Run: headless pygame with SDL's dummy video driver; simulated clock (each Clock.tick advances the game by its frame time, no real sleeping); random seed 0; keys injected as events and as key.get_pressed() state; mouse plan: one left click at the window centre at the start of phase 2, then a move to the lower-right quarter at the start of phase 3.
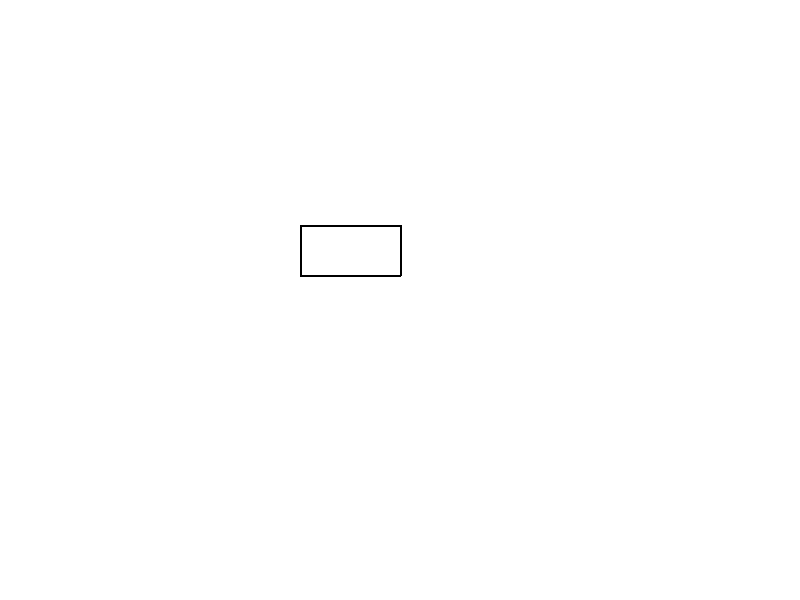
Frame 1 of 4 · flips 1–60 · no input
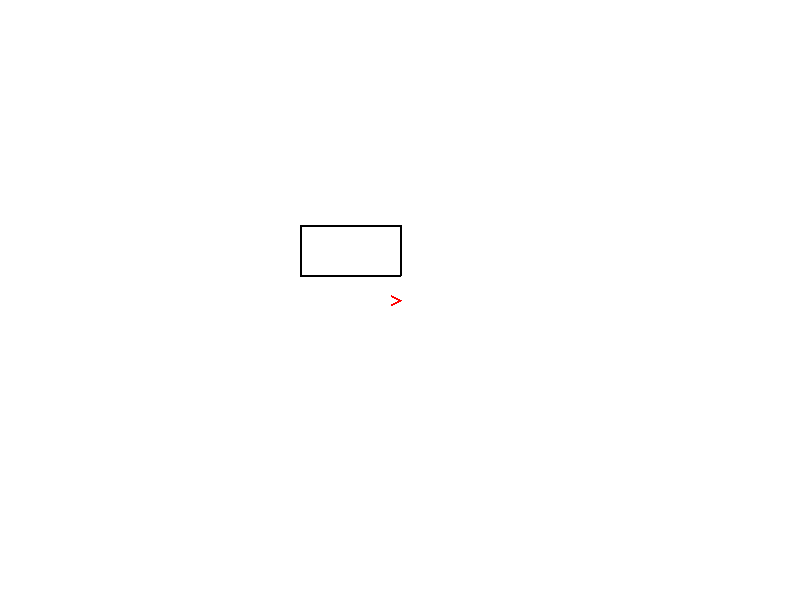
Frame 2 of 4 · flips 61–180 · clicked the window centre · tapped SPACE, RETURN · held RIGHT (→), D
Frame 3 of 4 · flips 181–300 · moved the mouse to the lower-right quarter · held DOWN (↓), S · screen unchanged from frame 2, image omitted
Frame 4 of 4 · flips 301–420 · held LEFT (←), A, UP (↑), W · screen unchanged from frame 3, image omitted

The pygame program that drew these frames:

import pygame, math, numpy as np

def rot(v, ang): # поворот вектора на угол
    s, c = math.sin(ang), math.cos(ang)
    return [v[0] * c - v[1] * s, v[0] * s + v[1] * c]
def rot_arr(vv, ang): # функция для поворота массива на угол
    return [rot(v, ang) for v in vv]
def draw_arrow2(screen, color, p0, p1, w): # отрисовка стрелки по 2 точкам
    angle=math.atan2(p1[1]-p0[1],p1[0]-p0[0])
    p2 = [p1[0] - 10 * math.cos(angle + 0.5), p1[1] - 10 * math.sin(angle + 0.5)]
    p3 = [p1[0] - 10 * math.cos(angle - 0.5), p1[1] - 10 * math.sin(angle - 0.5)]
    for a,b in [[p0, p1], [p1, p2], [p1, p3]]: pygame.draw.line(screen, color, a, b, w)
def draw_rot_rect(screen, color, pc, w, h, ang): #рисует повернутый прямоугольник (по точке центра, ширине, высоте и уголу)
    pygame.draw.polygon(screen, color, np.add(rot_arr([[-w/2, -h/2], [+w/2, -h/2], [+w/2, +h/2], [-w/2, +h/2]], ang), pc), 2)

class Body:
    def __init__(self, x0, y0, w, h, density=1):
        self.x0, self.y0, self.w, self.h = x0, y0, w, h
        self.density = density
        # Положение центра масс
        self.pos = np.array([self.x0, self.y0], dtype=float)
        # Физические свойства
        self.velocity = np.array([0.0, 0.0])
        self.angular_velocity = 0  # радианы в секунду
        self.angle = 0  # текущий угол в радианах
        # Расчет массы и момента инерции
        self.mass = self.w * self.h * self.density
        # Для прямоугольного сегмента момент инерции относительно центра
        self.moment_of_inertia = (self.mass * (self.w ** 2 + self.h ** 2)) / 12
        # Вектор силы, приложенной к сегменту
        self.force = np.array([0.0, 0.0])
        # Крутящий момент
        self.torque = 0

    def apply_force(self, force, application_point=None):
        self.force += force
        if application_point is not None:
            # Вектор от центра масс до точки приложения силы
            r = application_point - self.pos
            # Момент силы (крутящий момент)
            torque_from_force = r.cross(force)
            self.torque += torque_from_force

    def update(self, dt):
        # Поступательное движение
        acceleration = self.force / self.mass
        self.velocity += acceleration * dt
        self.pos += self.velocity * dt
        # Вращательное движение
        angular_acceleration = self.torque / self.moment_of_inertia
        self.angular_velocity += angular_acceleration * dt
        self.angle += self.angular_velocity * dt
        # Обновление силы и момента для следующего шага
        self.force = np.array([0.0, 0.0])
        self.torque = 0

    def draw(self, surface):
        draw_rot_rect(screen, (0,0,0), self.pos, self.w, self.h, self.angle)

# Инициализация pygame
pygame.init()
WIDTH, HEIGHT = 800, 600
screen = pygame.display.set_mode((WIDTH, HEIGHT))
clock = pygame.time.Clock()

p1, p2 = None, None
mousedown=False

fps=20
running = True

# Тестовый объект
body = Body(350, 250, 100, 50, 0.001)

while running:
    dt = 1/fps  # Время в секундах

    for event in pygame.event.get():
        if event.type == pygame.QUIT: running = False
        elif event.type == pygame.MOUSEMOTION:
            if mousedown: p2 = pygame.Vector2(pygame.mouse.get_pos())
        elif event.type == pygame.MOUSEBUTTONDOWN:
            p2 = p1 = pygame.Vector2(pygame.mouse.get_pos())
            mousedown=True
        elif event.type == pygame.MOUSEBUTTONUP:
            mousedown=False
            p2 = pygame.Vector2(pygame.mouse.get_pos())
            force_direction = p2 - p1
            if np.linalg.norm(force_direction)>0:
                force_magnitude = 500  # произвольная сила
                force = force_direction.normalize() * force_magnitude
                # Применим силу к центру или точке вне центра для вращения
                body.apply_force(force, application_point=p1)
                p1, p2 = None, None

    body.update(dt) # Обновление

    screen.fill((255, 255, 255))
    body.draw(screen) # Отрисовка
    if p1 and p2: draw_arrow2(screen, (255,0,0), p1, p2, 2)
    pygame.display.flip()
    clock.tick(fps)

pygame.quit()


#2025, by S. Diane
